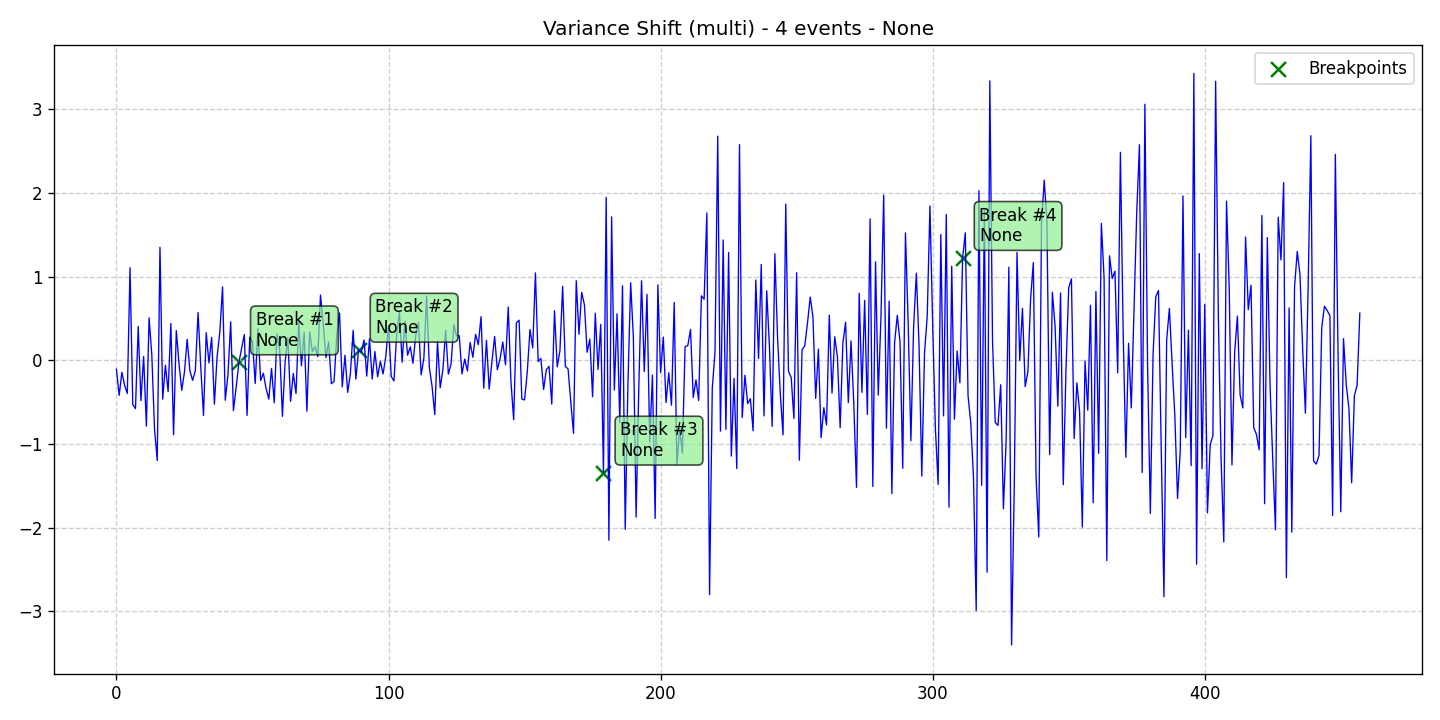

The data file committed next to this chart (first rows):
data, stationary, det_lin_up, det_lin_down, det_quad, det_cubic, det_exp, det_damped, stoc_trend, volatility, single_seas, multiple_seas, point_anom_single, point_anom_multi, collect_anom, context_anom, mean_shift, var_shift, trend_shift, date, is_break, is_anomaly, is_multi, location_beginning
-0.1047, 0, 0, 0, 0, 0, 0, 0, 0, 0, 0, 0, 0, 0, 0, 0, 0, 1, 0, 2020-01-01, 0, 0, 1, 0
-0.4165, 0, 0, 0, 0, 0, 0, 0, 0, 0, 0, 0, 0, 0, 0, 0, 0, 1, 0, 2020-01-02, 0, 0, 1, 0
-0.1403, 0, 0, 0, 0, 0, 0, 0, 0, 0, 0, 0, 0, 0, 0, 0, 0, 1, 0, 2020-01-03, 0, 0, 1, 0
-0.2966, 0, 0, 0, 0, 0, 0, 0, 0, 0, 0, 0, 0, 0, 0, 0, 0, 1, 0, 2020-01-04, 0, 0, 1, 0
-0.3937, 0, 0, 0, 0, 0, 0, 0, 0, 0, 0, 0, 0, 0, 0, 0, 0, 1, 0, 2020-01-05, 0, 0, 1, 0
1.109, 0, 0, 0, 0, 0, 0, 0, 0, 0, 0, 0, 0, 0, 0, 0, 0, 1, 0, 2020-01-06, 0, 0, 1, 0
-0.5268, 0, 0, 0, 0, 0, 0, 0, 0, 0, 0, 0, 0, 0, 0, 0, 0, 1, 0, 2020-01-07, 0, 0, 1, 0
-0.5754, 0, 0, 0, 0, 0, 0, 0, 0, 0, 0, 0, 0, 0, 0, 0, 0, 1, 0, 2020-01-08, 0, 0, 1, 0
0.4067, 0, 0, 0, 0, 0, 0, 0, 0, 0, 0, 0, 0, 0, 0, 0, 0, 1, 0, 2020-01-09, 0, 0, 1, 0
-0.4788, 0, 0, 0, 0, 0, 0, 0, 0, 0, 0, 0, 0, 0, 0, 0, 0, 1, 0, 2020-01-10, 0, 0, 1, 0
0.04832, 0, 0, 0, 0, 0, 0, 0, 0, 0, 0, 0, 0, 0, 0, 0, 0, 1, 0, 2020-01-11, 0, 0, 1, 0
-0.7852, 0, 0, 0, 0, 0, 0, 0, 0, 0, 0, 0, 0, 0, 0, 0, 0, 1, 0, 2020-01-12, 0, 0, 1, 0
0.5101, 0, 0, 0, 0, 0, 0, 0, 0, 0, 0, 0, 0, 0, 0, 0, 0, 1, 0, 2020-01-13, 0, 0, 1, 0
0.06724, 0, 0, 0, 0, 0, 0, 0, 0, 0, 0, 0, 0, 0, 0, 0, 0, 1, 0, 2020-01-14, 0, 0, 1, 0
-0.8221, 0, 0, 0, 0, 0, 0, 0, 0, 0, 0, 0, 0, 0, 0, 0, 0, 1, 0, 2020-01-15, 0, 0, 1, 0
-1.196, 0, 0, 0, 0, 0, 0, 0, 0, 0, 0, 0, 0, 0, 0, 0, 0, 1, 0, 2020-01-16, 0, 0, 1, 0
1.353, 0, 0, 0, 0, 0, 0, 0, 0, 0, 0, 0, 0, 0, 0, 0, 0, 1, 0, 2020-01-17, 0, 0, 1, 0
-0.4612, 0, 0, 0, 0, 0, 0, 0, 0, 0, 0, 0, 0, 0, 0, 0, 0, 1, 0, 2020-01-18, 0, 0, 1, 0
-0.05719, 0, 0, 0, 0, 0, 0, 0, 0, 0, 0, 0, 0, 0, 0, 0, 0, 1, 0, 2020-01-19, 0, 0, 1, 0
-0.3723, 0, 0, 0, 0, 0, 0, 0, 0, 0, 0, 0, 0, 0, 0, 0, 0, 1, 0, 2020-01-20, 0, 0, 1, 0
0.4423, 0, 0, 0, 0, 0, 0, 0, 0, 0, 0, 0, 0, 0, 0, 0, 0, 1, 0, 2020-01-21, 0, 0, 1, 0
-0.8879, 0, 0, 0, 0, 0, 0, 0, 0, 0, 0, 0, 0, 0, 0, 0, 0, 1, 0, 2020-01-22, 0, 0, 1, 0
0.3574, 0, 0, 0, 0, 0, 0, 0, 0, 0, 0, 0, 0, 0, 0, 0, 0, 1, 0, 2020-01-23, 0, 0, 1, 0
-0.03791, 0, 0, 0, 0, 0, 0, 0, 0, 0, 0, 0, 0, 0, 0, 0, 0, 1, 0, 2020-01-24, 0, 0, 1, 0
-0.3568, 0, 0, 0, 0, 0, 0, 0, 0, 0, 0, 0, 0, 0, 0, 0, 0, 1, 0, 2020-01-25, 0, 0, 1, 0
-0.139, 0, 0, 0, 0, 0, 0, 0, 0, 0, 0, 0, 0, 0, 0, 0, 0, 1, 0, 2020-01-26, 0, 0, 1, 0
0.2534, 0, 0, 0, 0, 0, 0, 0, 0, 0, 0, 0, 0, 0, 0, 0, 0, 1, 0, 2020-01-27, 0, 0, 1, 0
-0.1227, 0, 0, 0, 0, 0, 0, 0, 0, 0, 0, 0, 0, 0, 0, 0, 0, 1, 0, 2020-01-28, 0, 0, 1, 0
-0.2375, 0, 0, 0, 0, 0, 0, 0, 0, 0, 0, 0, 0, 0, 0, 0, 0, 1, 0, 2020-01-29, 0, 0, 1, 0
-0.1208, 0, 0, 0, 0, 0, 0, 0, 0, 0, 0, 0, 0, 0, 0, 0, 0, 1, 0, 2020-01-30, 0, 0, 1, 0
0.5728, 0, 0, 0, 0, 0, 0, 0, 0, 0, 0, 0, 0, 0, 0, 0, 0, 1, 0, 2020-01-31, 0, 0, 1, 0
-0.07876, 0, 0, 0, 0, 0, 0, 0, 0, 0, 0, 0, 0, 0, 0, 0, 0, 1, 0, 2020-02-01, 0, 0, 1, 0
-0.6565, 0, 0, 0, 0, 0, 0, 0, 0, 0, 0, 0, 0, 0, 0, 0, 0, 1, 0, 2020-02-02, 0, 0, 1, 0
0.3318, 0, 0, 0, 0, 0, 0, 0, 0, 0, 0, 0, 0, 0, 0, 0, 0, 1, 0, 2020-02-03, 0, 0, 1, 0
-0.02905, 0, 0, 0, 0, 0, 0, 0, 0, 0, 0, 0, 0, 0, 0, 0, 0, 1, 0, 2020-02-04, 0, 0, 1, 0
0.2764, 0, 0, 0, 0, 0, 0, 0, 0, 0, 0, 0, 0, 0, 0, 0, 0, 1, 0, 2020-02-05, 0, 0, 1, 0
-0.5221, 0, 0, 0, 0, 0, 0, 0, 0, 0, 0, 0, 0, 0, 0, 0, 0, 1, 0, 2020-02-06, 0, 0, 1, 0
0.04536, 0, 0, 0, 0, 0, 0, 0, 0, 0, 0, 0, 0, 0, 0, 0, 0, 1, 0, 2020-02-07, 0, 0, 1, 0
0.3381, 0, 0, 0, 0, 0, 0, 0, 0, 0, 0, 0, 0, 0, 0, 0, 0, 1, 0, 2020-02-08, 0, 0, 1, 0
0.8799, 0, 0, 0, 0, 0, 0, 0, 0, 0, 0, 0, 0, 0, 0, 0, 0, 1, 0, 2020-02-09, 0, 0, 1, 0
-0.4754, 0, 0, 0, 0, 0, 0, 0, 0, 0, 0, 0, 0, 0, 0, 0, 0, 1, 0, 2020-02-10, 0, 0, 1, 0
-0.1677, 0, 0, 0, 0, 0, 0, 0, 0, 0, 0, 0, 0, 0, 0, 0, 0, 1, 0, 2020-02-11, 0, 0, 1, 0
0.4627, 0, 0, 0, 0, 0, 0, 0, 0, 0, 0, 0, 0, 0, 0, 0, 0, 1, 0, 2020-02-12, 0, 0, 1, 0
-0.5995, 0, 0, 0, 0, 0, 0, 0, 0, 0, 0, 0, 0, 0, 0, 0, 0, 1, 0, 2020-02-13, 0, 0, 1, 0
-0.3217, 0, 0, 0, 0, 0, 0, 0, 0, 0, 0, 0, 0, 0, 0, 0, 0, 1, 0, 2020-02-14, 0, 0, 1, 0
-0.02354, 0, 0, 0, 0, 0, 0, 0, 0, 0, 0, 0, 0, 0, 0, 0, 0, 1, 0, 2020-02-15, 1, 0, 1, 0
0.145, 0, 0, 0, 0, 0, 0, 0, 0, 0, 0, 0, 0, 0, 0, 0, 0, 1, 0, 2020-02-16, 0, 0, 1, 0
0.3102, 0, 0, 0, 0, 0, 0, 0, 0, 0, 0, 0, 0, 0, 0, 0, 0, 1, 0, 2020-02-17, 0, 0, 1, 0
-0.6564, 0, 0, 0, 0, 0, 0, 0, 0, 0, 0, 0, 0, 0, 0, 0, 0, 1, 0, 2020-02-18, 0, 0, 1, 0
0.2796, 0, 0, 0, 0, 0, 0, 0, 0, 0, 0, 0, 0, 0, 0, 0, 0, 1, 0, 2020-02-19, 0, 0, 1, 0
0.2277, 0, 0, 0, 0, 0, 0, 0, 0, 0, 0, 0, 0, 0, 0, 0, 0, 1, 0, 2020-02-20, 0, 0, 1, 0
-0.2748, 0, 0, 0, 0, 0, 0, 0, 0, 0, 0, 0, 0, 0, 0, 0, 0, 1, 0, 2020-02-21, 0, 0, 1, 0
0.3825, 0, 0, 0, 0, 0, 0, 0, 0, 0, 0, 0, 0, 0, 0, 0, 0, 1, 0, 2020-02-22, 0, 0, 1, 0
-0.2394, 0, 0, 0, 0, 0, 0, 0, 0, 0, 0, 0, 0, 0, 0, 0, 0, 1, 0, 2020-02-23, 0, 0, 1, 0
-0.1522, 0, 0, 0, 0, 0, 0, 0, 0, 0, 0, 0, 0, 0, 0, 0, 0, 1, 0, 2020-02-24, 0, 0, 1, 0
-0.3337, 0, 0, 0, 0, 0, 0, 0, 0, 0, 0, 0, 0, 0, 0, 0, 0, 1, 0, 2020-02-25, 0, 0, 1, 0
-0.4623, 0, 0, 0, 0, 0, 0, 0, 0, 0, 0, 0, 0, 0, 0, 0, 0, 1, 0, 2020-02-26, 0, 0, 1, 0
-0.09454, 0, 0, 0, 0, 0, 0, 0, 0, 0, 0, 0, 0, 0, 0, 0, 0, 1, 0, 2020-02-27, 0, 0, 1, 0
-0.5047, 0, 0, 0, 0, 0, 0, 0, 0, 0, 0, 0, 0, 0, 0, 0, 0, 1, 0, 2020-02-28, 0, 0, 1, 0
0.318, 0, 0, 0, 0, 0, 0, 0, 0, 0, 0, 0, 0, 0, 0, 0, 0, 1, 0, 2020-02-29, 0, 0, 1, 0
... 398 more rows
